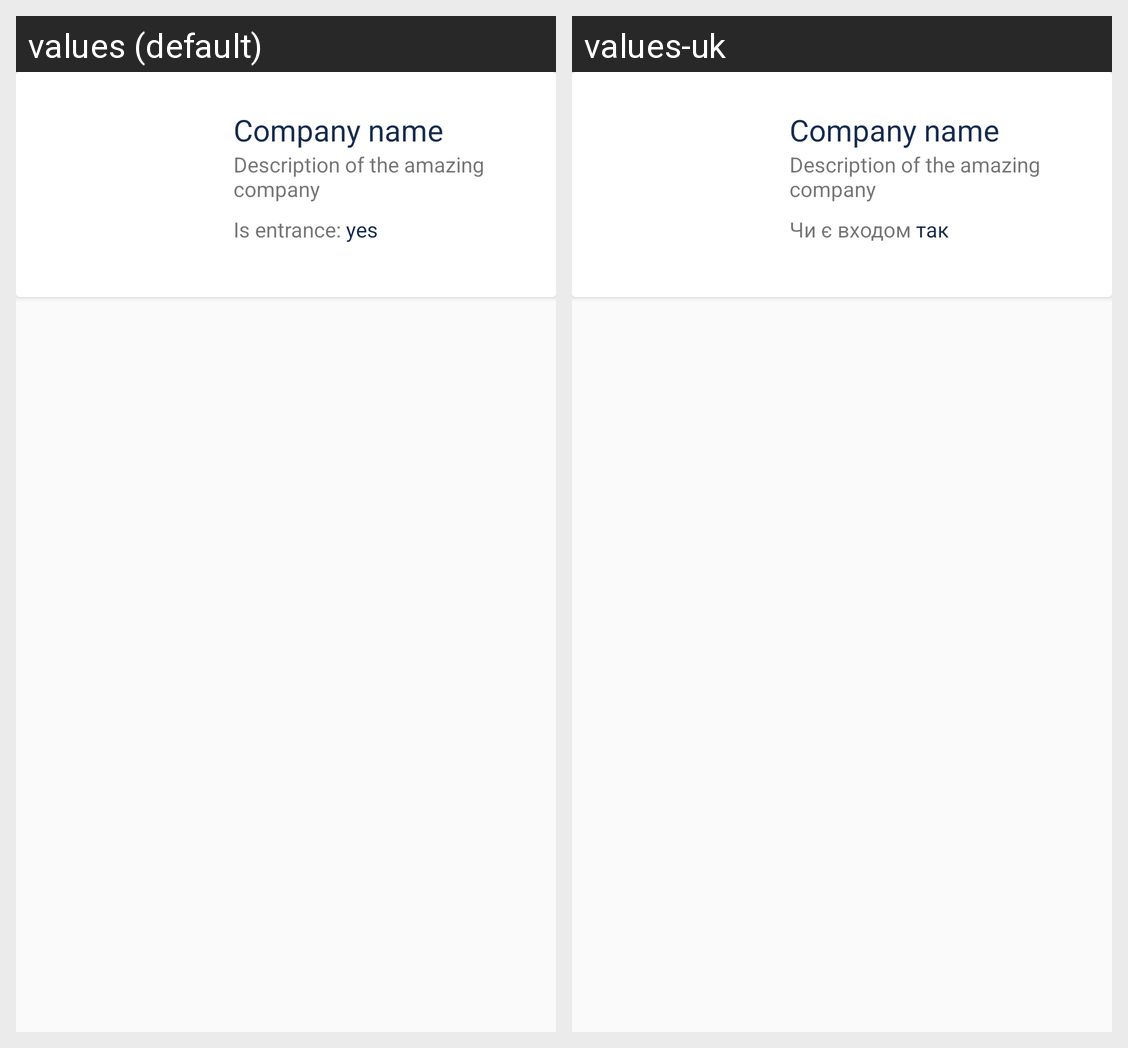

Here is an Android app screen in its default locale and in the app's own translations. Write out the translated-string differences for the strings that appear on this screen.
Android screen res/layout/fragment_reader_statstic.xml rendered under 2 locales, left to right: values (default), values-uk. Device: Nexus 5 (rendered at 1080×1920; each locale shown at half size, 540×960, under a caption strip naming it); theme AppTheme.
Strings drawn on this screen, with the default value and each locale's value (text and hints the layout hard-codes, and strings that could not be matched under every locale, appear in the picture but are not listed):

is_entrance
  values: Is entrance:
  values-uk: Чи є входом

yes
  values: yes
  values-uk: так
